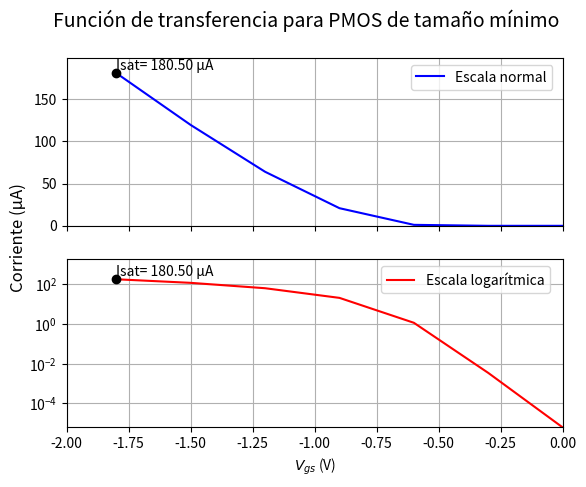

Reproduce this figure in Python.
import matplotlib.pyplot as plt
import numpy as np

# Datos de la tabla
x_values = [0, -0.3, -0.6, -0.9, -1.2, -1.5, -1.8]
y_values = [6.191E-12, 3.450E-09, 1.158E-06, 2.083E-05, 6.388E-05, 1.192E-04, 1.805E-04]

# Escalar valores de y_values a microamperios
y_values_micro = [y * 1e6 for y in y_values]

# Crear la figura y los ejes
fig, (ax1, ax2) = plt.subplots(2, 1, sharex=True)

# Graficar en escala normal
ax1.plot(x_values, y_values_micro, linestyle='-', color='blue', label='Escala normal')

# Añadir un punto para el último valor
ax1.scatter(x_values[-1], y_values_micro[-1], color='black', zorder=2)

# Etiqueta de Isat para el último valor
ax1.text(x_values[-1], y_values_micro[-1], f'Isat= {y_values_micro[-1]:.2f} µA', ha='left', va='bottom')

# Ajustar los límites de los ejes y
ax1.set_ylim(0, max(y_values_micro) * 1.1)

# Mostrar la cuadrícula
ax1.grid(True)

# Configurar el eje y para el plot logarítmico
ax2.plot(x_values, y_values_micro, linestyle='-', color='red', label='Escala logarítmica')

# Añadir un punto para el último valor
ax2.scatter(x_values[-1], y_values_micro[-1], color='black', zorder=2)

# Etiqueta de Isat para el último valor
ax2.text(x_values[-1], y_values_micro[-1], f'Isat= {y_values_micro[-1]:.2f} µA', ha='left', va='bottom')

# Ajustar los límites de los ejes
plt.xlim(-2,0)

# Activar escala logarítmica en el eje y
ax2.set_yscale('log')

# Ajustar los límites de los ejes y
ax2.set_ylim(min(y_values_micro), max(y_values_micro) * 10)

# Mostrar la cuadrícula
ax2.grid(True)

# Añadir leyenda a la derecha
ax1.legend(loc="upper left", bbox_to_anchor=(0.68, 1))
ax2.legend(loc="upper left", bbox_to_anchor=(0.62, 1))

# Añadir título común a los ejes y
plt.ylabel('Corriente (µA)', fontsize=12)
plt.gca().yaxis.set_label_coords(-0.08,1.13)

# Mostrar el título arriba
plt.suptitle('Función de transferencia para PMOS de tamaño mínimo', fontsize=14)

# Mostrar la gráfica
plt.xlabel('$V_{gs}$ (V)')
plt.show()
